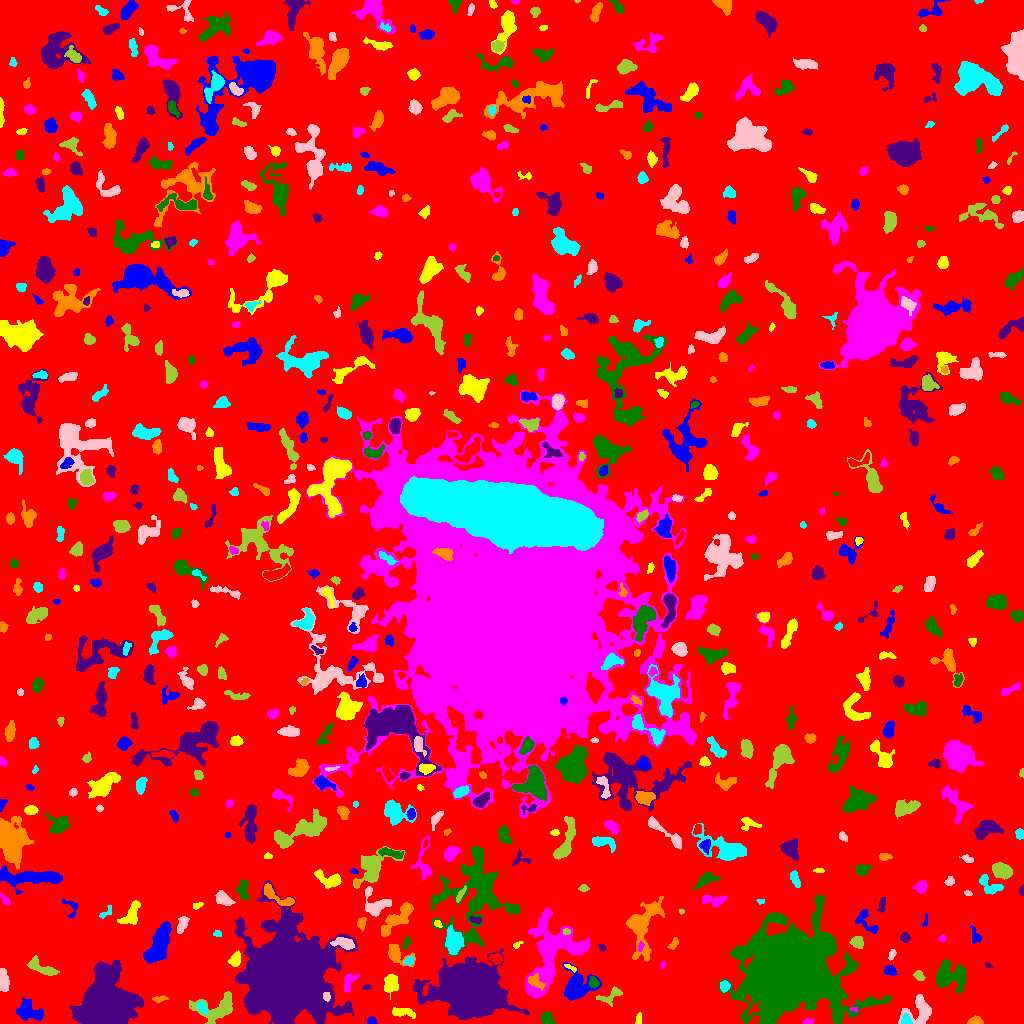

The file beside this chart, header and first rows:
ID, X, Y, A, B, theta, total_flux, mu_max, mu_median, mu_mean, R_fwhm, R_e, R10, R90, x_start, x_end, y_start, y_end, area, greylevel
0, 505.3, 522.2, 301.5, 296.3, -0.7973, 1423949, 10.0, 1.0, 1.81, 131, 231.3, 90.18, 376.4, 0, 1023, 0, 1023, 786872, 1.81
1, 371.6, 2.699, 2.085, 1.72, -0.1055, 136.0, 4.0, 2.0, 2.03, 3.742, 2.459, 0.9772, 3.7, 367, 377, 0, 7, 67, 7.03
2, 638.8, 5.319, 2.407, 1.264, 1.501, 72.0, 4.0, 1.0, 1.091, 2.459, 2.111, 0.7979, 3.523, 635, 641, 0, 11, 66, 6.091
3, 807, 1.405, 2.041, 1.287, 0.08539, 74.0, 5.0, 1.0, 1.276, 1.871, 1.784, 0.5642, 3.09, 802, 814, 0, 5, 58, 6.276
4, 546.8, 4.483, 3.355, 2.849, -0.64, 412.0, 5.0, 4.0, 2.901, 5.015, 3.989, 1.693, 5.863, 541, 555, 0, 11, 142, 6.901
5, 105.7, 16.85, 10.81, 9.711, 0.4876, 73918, 126.0, 13.0, 27.2, 11.01, 11.38, 4.406, 20.42, 70, 143, 0, 63, 2718, 31.2
6, 975.7, 2.264, 3.4, 1.842, -0.02568, 409.0, 8.0, 4.0, 3.895, 4.107, 3.038, 1.262, 4.853, 967, 983, 0, 8, 105, 8.895
7, 905.7, 2.638, 2.457, 2.274, -0.128, 229.0, 6.0, 2.0, 2.337, 3.7, 2.764, 1.128, 4.406, 901, 912, 0, 10, 98, 11.34
8, 919.5, 12.82, 7.502, 6.379, 0.7602, 1130, 7.0, 3.0, 2.604, 6.024, 6.18, 2.326, 9.707, 898, 931, 0, 29, 434, 7.604
9, 219, 15.29, 10.42, 5.992, 0.2581, 2238, 12.0, 3.0, 3.996, 6.531, 6.747, 2.585, 11.42, 189, 232, 0, 32, 560, 7.996
10, 753.8, 14.41, 3.123, 2.103, 0.729, 190.0, 5.0, 2.0, 2.262, 3.09, 2.764, 0.9772, 4.478, 747, 759, 9, 20, 84, 11.26
11, 29.22, 12.05, 7.455, 4.115, -0.3876, 1216, 7.0, 3.0, 3.158, 6.956, 6.283, 2.459, 9.707, 16, 43, 3, 26, 385, 7.158
12, 402.7, 11.09, 6.647, 2.198, -0.1468, 653.0, 6.0, 4.0, 3.588, 6.91, 4.687, 1.871, 6.84, 392, 415, 5, 16, 182, 7.588
13, 853.8, 14.2, 2.106, 1.047, -0.194, 96.0, 6.0, 3.0, 2.743, 2.394, 1.784, 0.5642, 2.821, 849, 857, 11, 16, 35, 8.743
14, 790.7, 53.19, 17.58, 15.86, -0.09525, 273484, 252.0, 10.0, 30.85, 12.4, 17.52, 5.971, 34.87, 719, 891, 0, 128, 8864, 33.85
15, 471.3, 30.51, 12.73, 9.659, -0.1263, 78952, 155.0, 8.0, 20.65, 9.407, 11.41, 4.184, 23.59, 413, 529, 4, 75, 3824, 24.65
16, 159.2, 24.38, 4.066, 1.463, 0.1128, 186.0, 5.0, 2.0, 2.354, 3.038, 2.877, 1.128, 4.442, 152, 168, 21, 28, 79, 6.354
17, 202, 16.12, 3.436, 2.16, -0.9781, 639.0, 10.0, 6.0, 5.757, 4.853, 3.523, 1.382, 5.323, 196, 207, 9, 22, 111, 11.76
18, 326.5, 27.21, 2.33, 1.544, -1.444, 153.0, 5.0, 2.0, 2.354, 3.038, 2.394, 0.9772, 3.7, 323, 330, 22, 31, 65, 15.35
19, 610.6, 27.78, 7.225, 3.127, 0.4661, 583.0, 8.0, 3.0, 2.944, 4.222, 4.687, 1.693, 7.114, 596, 622, 17, 37, 198, 6.944
20, 64.1, 31.47, 3.061, 1.305, -1.334, 60.0, 3.0, 1.0, 0.7595, 2.394, 2.111, 0.7979, 3.29, 60, 67, 25, 38, 79, 5.759
21, 576.7, 37.2, 8.17, 7.579, 0.8037, 3743, 12.0, 6.0, 6.126, 9.934, 8.156, 3.241, 12.58, 562, 601, 23, 61, 611, 8.126
22, 390.4, 40.35, 4.602, 2.998, 1.236, 1044, 10.0, 4.0, 4.35, 5.89, 4.583, 1.871, 7.291, 384, 398, 24, 49, 240, 8.35
23, 349.2, 42.54, 5.305, 2.724, 1.104, 638.0, 10.0, 3.0, 3.667, 3.656, 4.107, 1.382, 6.457, 343, 359, 31, 50, 174, 7.667
24, 593.5, 41.14, 2.674, 2.241, -1.041, 193.0, 4.0, 2.0, 1.949, 4.514, 3.09, 1.128, 4.72, 589, 599, 36, 47, 99, 9.949
25, 366.9, 36.16, 2.047, 1.325, 0.1608, 57.0, 2.0, 1.0, 1.239, 3.568, 2.111, 0.7979, 3.29, 362, 371, 34, 39, 46, 6.239
26, 534.8, 42.5, 5.355, 2.36, -0.5779, 149.0, 3.0, 1.0, 0.9085, 3.785, 3.29, 1.128, 5.171, 528, 545, 33, 50, 164, 10.91
27, 724.4, 37.34, 2.718, 2.296, 1.482, 229.0, 5.0, 2.0, 2.245, 3.568, 3.192, 1.262, 4.983, 720, 730, 31, 43, 102, 8.245
28, 3.327, 41.92, 5.791, 2.187, -1.475, 588.0, 7.0, 3.0, 2.97, 4.72, 4.334, 1.693, 6.699, 0, 9, 32, 55, 198, 7.97
29, 919.5, 47.45, 2.664, 1.801, -0.7479, 175.0, 5.0, 2.0, 1.882, 3.09, 2.764, 0.9772, 4.406, 913, 925, 43, 53, 93, 6.882
30, 709.2, 52.97, 2.44, 1.829, 0.9539, 160.0, 5.0, 1.0, 1.72, 2.877, 2.585, 0.9772, 4.26, 705, 714, 48, 58, 93, 6.72
31, 889.9, 52.79, 2.581, 2.158, -0.5036, 296.0, 6.0, 2.0, 2.574, 4.029, 2.985, 1.128, 4.787, 884, 897, 48, 58, 115, 7.574
32, 570.9, 55.82, 3.796, 1.117, -0.4507, 139.0, 4.0, 2.0, 2.482, 3.949, 2.523, 0.9772, 3.742, 564, 576, 51, 59, 56, 8.482
33, 662.7, 58.55, 1.893, 1.288, 0.9952, 60.0, 3.0, 1.5, 1.579, 2.459, 1.954, 0.5642, 3.038, 660, 666, 55, 62, 38, 6.579
34, 948.1, 46.58, 7.827, 6.507, -0.2362, 2743, 14.0, 3.0, 4.354, 6.232, 6.887, 2.523, 11.95, 936, 965, 30, 64, 630, 8.354
35, 987.8, 58.02, 1.783, 1.147, -0.6397, 48.0, 3.0, 1.0, 1.371, 2.185, 1.596, 0.5642, 2.585, 985, 993, 56, 61, 35, 6.371
36, 396.5, 69.28, 6.936, 4.172, -0.6178, 739.0, 5.0, 3.0, 2.737, 6.84, 5.323, 2.111, 8.156, 388, 415, 57, 79, 270, 6.737
37, 409.1, 62.15, 2.382, 1.877, 0.9414, 142.0, 5.0, 2.0, 1.614, 2.646, 2.523, 0.9772, 4.029, 403, 414, 58, 68, 88, 8.614
38, 892.2, 69.43, 2.658, 1.397, 1.202, 102.0, 4.0, 1.0, 1.5, 3.038, 2.326, 0.7979, 3.827, 888, 896, 63, 74, 68, 6.5
39, 41.57, 55.63, 8.688, 2.645, -0.442, 903.0, 8.0, 3.0, 3.32, 5.944, 5.015, 1.954, 8.098, 27, 59, 48, 68, 272, 7.32
40, 495.7, 64.81, 3.014, 2.199, -0.1315, 449.0, 9.0, 3.0, 3.535, 3.7, 3.192, 1.262, 5.232, 488, 502, 59, 70, 127, 9.535
41, 158.3, 76.95, 10.87, 4.395, 1.176, 2962, 12.0, 4.0, 4.401, 7.878, 8.098, 3.038, 12.67, 143, 171, 60, 102, 673, 8.401
42, 235.1, 64.26, 3.698, 2.502, 1.168, 681.0, 8.0, 5.0, 4.601, 5.585, 3.909, 1.596, 5.917, 228, 240, 57, 73, 148, 9.601
43, 640.7, 76.77, 2.576, 1.216, 1.409, 105.0, 5.0, 2.0, 1.981, 2.257, 2.111, 0.7979, 3.613, 638, 644, 72, 82, 53, 8.981
44, 406.2, 80.42, 3.129, 1.397, 1.204, 292.0, 10.0, 4.0, 4.0, 2.932, 2.646, 0.9772, 4.146, 403, 410, 74, 87, 73, 8.0
45, 602.2, 75.68, 1.944, 1.55, -0.6005, 77.0, 3.0, 1.0, 1.571, 2.764, 2.185, 0.7979, 3.432, 598, 606, 72, 79, 49, 7.571
46, 673.9, 79.54, 3.01, 1.615, 1.05, 127.0, 4.0, 1.0, 1.512, 3.432, 2.646, 0.9772, 4.334, 667, 678, 74, 86, 84, 6.512
47, 453.7, 81.07, 5.638, 3.789, -1.519, 1728, 12.0, 4.0, 4.524, 6.383, 5.614, 2.185, 9.115, 445, 464, 69, 98, 382, 10.52
48, 344.5, 80.03, 5.463, 2.284, -0.1773, 805.0, 10.0, 3.0, 3.889, 5.015, 4.184, 1.596, 6.77, 330, 354, 74, 86, 207, 11.89
49, 857, 80.81, 3.049, 2.701, -0.3958, 641.0, 10.0, 4.0, 4.514, 4.37, 3.613, 1.382, 5.781, 849, 863, 75, 87, 142, 8.514
50, 995.5, 75.62, 6.011, 3.645, -0.9178, 694.0, 6.0, 3.0, 2.765, 6.676, 5.046, 1.954, 7.777, 986, 1006, 64, 86, 251, 6.765
51, 975.3, 87.51, 4.324, 2.094, -1.319, 81.0, 2.0, 1.0, 0.675, 4.951, 3.385, 1.128, 4.652, 970, 981, 80, 98, 120, 5.675
52, 516.8, 78.43, 2.307, 1.186, 0.4685, 51.0, 3.0, 1.0, 1.02, 1.871, 1.784, 0.5642, 3.038, 513, 523, 75, 82, 50, 6.02
53, 941.9, 85.06, 1.908, 1.516, 0.895, 119.0, 4.0, 2.5, 2.587, 3.523, 2.185, 0.7979, 3.385, 938, 945, 82, 89, 46, 6.587
54, 471.5, 87.23, 2.286, 2.002, -1.4, 298.0, 8.0, 3.0, 2.838, 3.478, 2.706, 0.9772, 4.297, 466, 478, 82, 93, 105, 10.84
55, 904.9, 86.36, 2.248, 1.925, -0.7135, 295.0, 9.0, 3.0, 3.315, 2.932, 2.646, 0.9772, 4.26, 900, 910, 81, 91, 89, 8.315
56, 361.3, 100.2, 2.741, 1.931, 1.306, 221.0, 5.0, 2.0, 2.278, 3.568, 2.821, 1.128, 4.514, 357, 366, 92, 106, 97, 7.278
57, 217.3, 89.8, 1.964, 1.612, 0.05482, 118.0, 4.0, 2.0, 2.269, 3.29, 2.185, 0.7979, 3.523, 213, 221, 87, 93, 52, 7.269
58, 182.4, 99.43, 4.619, 2.285, 1.188, 376.0, 6.0, 2.0, 2.442, 4.549, 3.989, 1.493, 6.129, 177, 189, 90, 107, 154, 7.442
59, 566.6, 91.91, 1.869, 1.349, -0.1055, 117.0, 5.0, 2.0, 2.489, 2.646, 2.034, 0.7979, 3.192, 563, 570, 89, 95, 47, 12.49
... 672 more rows
